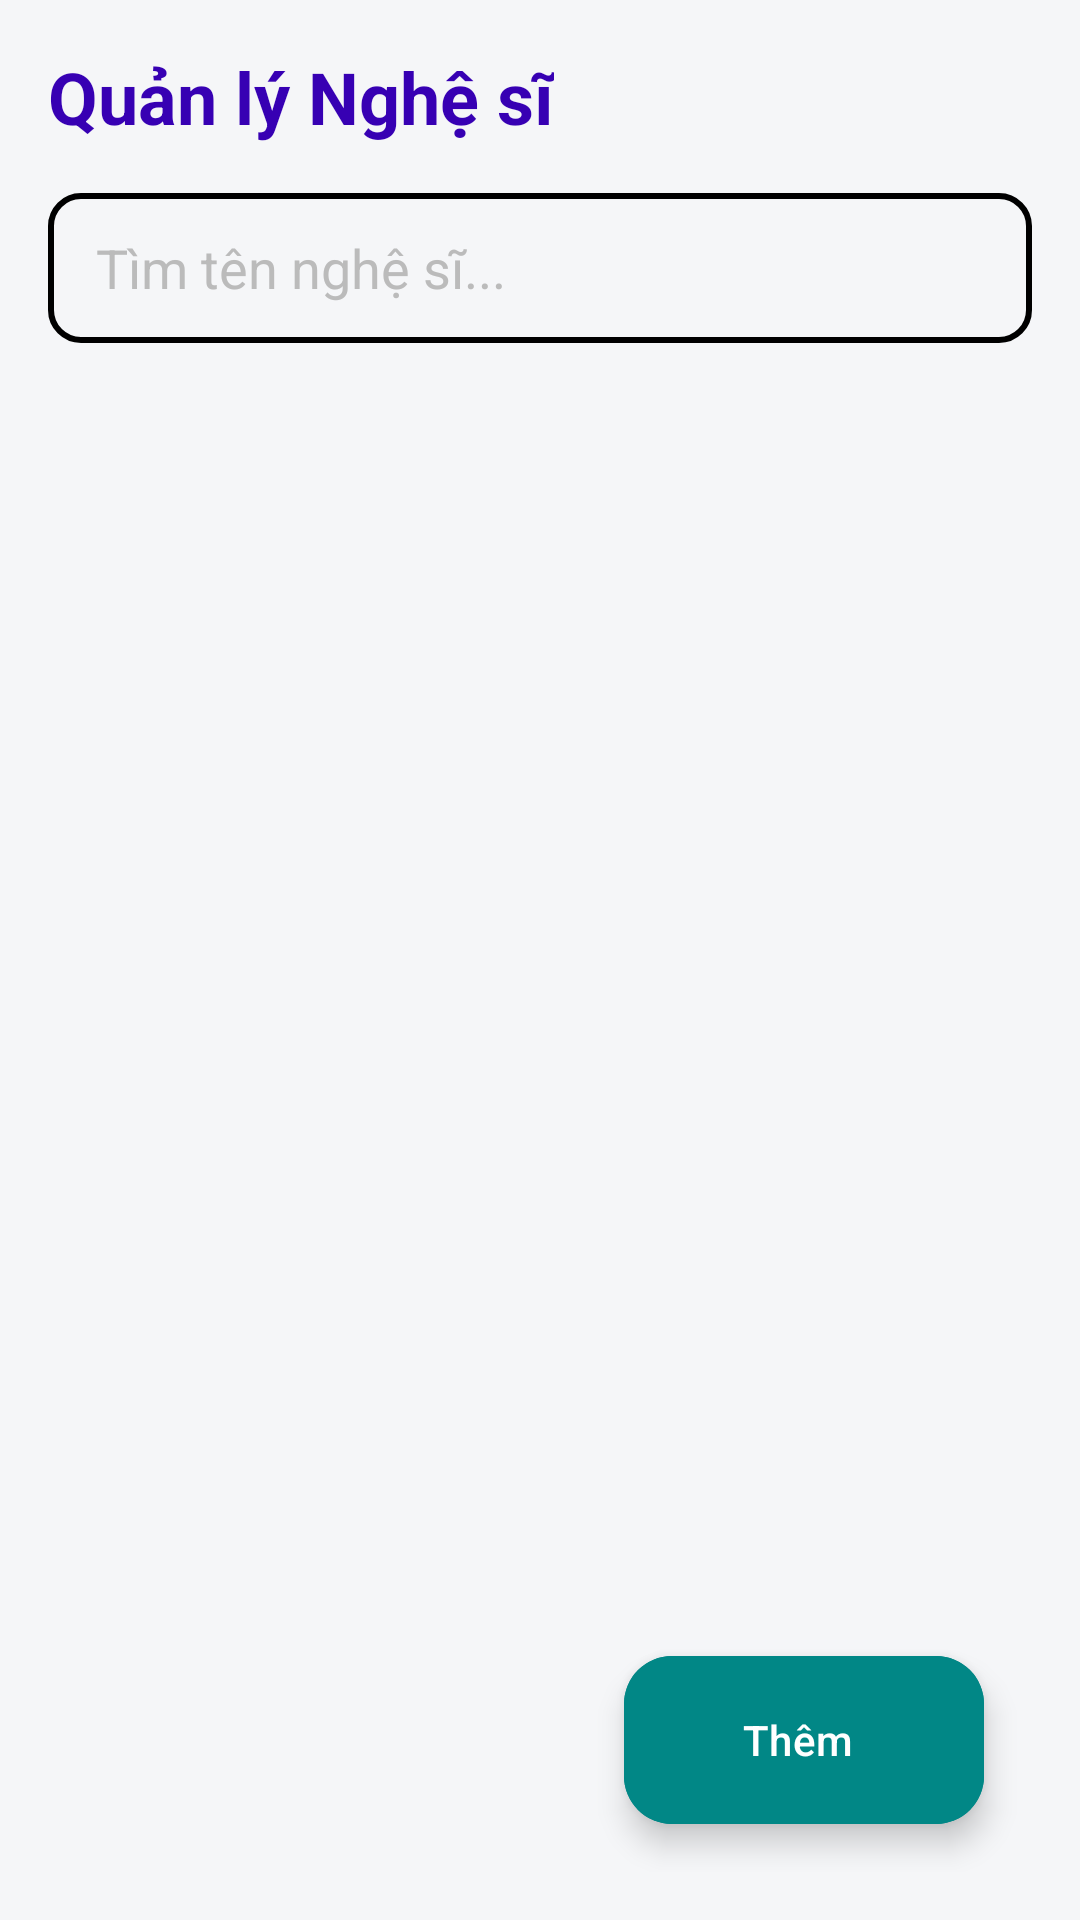

Produce the Android XML layout that renders to this screen, including the resource entries it uses.
<!-- AndroidManifest.xml: application theme Theme.MusicApp -->
<!-- res/layout/fragment_manager_singer.xml -->
<?xml version="1.0" encoding="utf-8"?>
<androidx.constraintlayout.widget.ConstraintLayout
    xmlns:android="http://schemas.android.com/apk/res/android"
    xmlns:app="http://schemas.android.com/apk/res-auto"
    android:layout_width="match_parent"
    android:layout_height="match_parent"
    android:background="#F5F6F8"
    android:padding="16dp">

    <TextView
        android:id="@+id/tv_title_artist"
        android:layout_width="wrap_content"
        android:layout_height="wrap_content"
        android:text="Quản lý Nghệ sĩ"
        android:textSize="24sp"
        android:textStyle="bold"
        android:textColor="@color/purple_700"
        app:layout_constraintStart_toStartOf="parent"
        app:layout_constraintTop_toTopOf="parent"/>

    <EditText
        android:id="@+id/edt_search_artist"
        android:layout_width="match_parent"
        android:layout_height="50dp"
        android:layout_marginTop="16dp"
        android:background="@drawable/bg_gradient_purple"
        android:hint="Tìm tên nghệ sĩ..."
        android:paddingHorizontal="16dp"
        android:textColorHint="#bbb"
        app:layout_constraintTop_toBottomOf="@+id/tv_title_artist"/>

    <androidx.recyclerview.widget.RecyclerView
        android:id="@+id/rv_artists"
        android:layout_width="match_parent"
        android:layout_height="0dp"
        android:layout_marginTop="12dp"
        app:layout_constraintTop_toBottomOf="@+id/edt_search_artist"
        app:layout_constraintBottom_toBottomOf="parent"/>

    <com.google.android.material.floatingactionbutton.ExtendedFloatingActionButton
        android:id="@+id/fab_add_artist"
        android:layout_width="wrap_content"
        android:layout_height="wrap_content"
        android:layout_margin="16dp"
        android:text="Thêm"
        android:textColor="@color/white"
        android:backgroundTint="@color/teal_700"
        app:icon="@drawable/ic_addition"
        app:iconTint="@color/white"
        app:layout_constraintBottom_toBottomOf="parent"
        app:layout_constraintEnd_toEndOf="parent" />

</androidx.constraintlayout.widget.ConstraintLayout>
<!-- resources referenced by this layout -->
<resources>
  <color name="purple_700">#3700B3</color>
  <color name="teal_700">#018786</color>
  <color name="white">#FFFFFFFF</color>
  <!-- drawable bg_gradient_purple (drawable) -->
  <?xml version="1.0" encoding="utf-8"?>
  <shape xmlns:android="http://schemas.android.com/apk/res/android"
      android:shape="rectangle">
  
      <gradient
          android:angle="45"
          android:type="linear"
          />
  
      <corners android:radius="10dp"/>
      <stroke android:width="2dp" android:color="#000000"
          ></stroke>
  
  
  </shape>
  <style name="Theme.MusicApp" parent="Base.Theme.MusicApp" />
  <style name="Base.Theme.MusicApp" parent="Theme.Material3.DayNight.NoActionBar">
          
          
      </style>
</resources>
